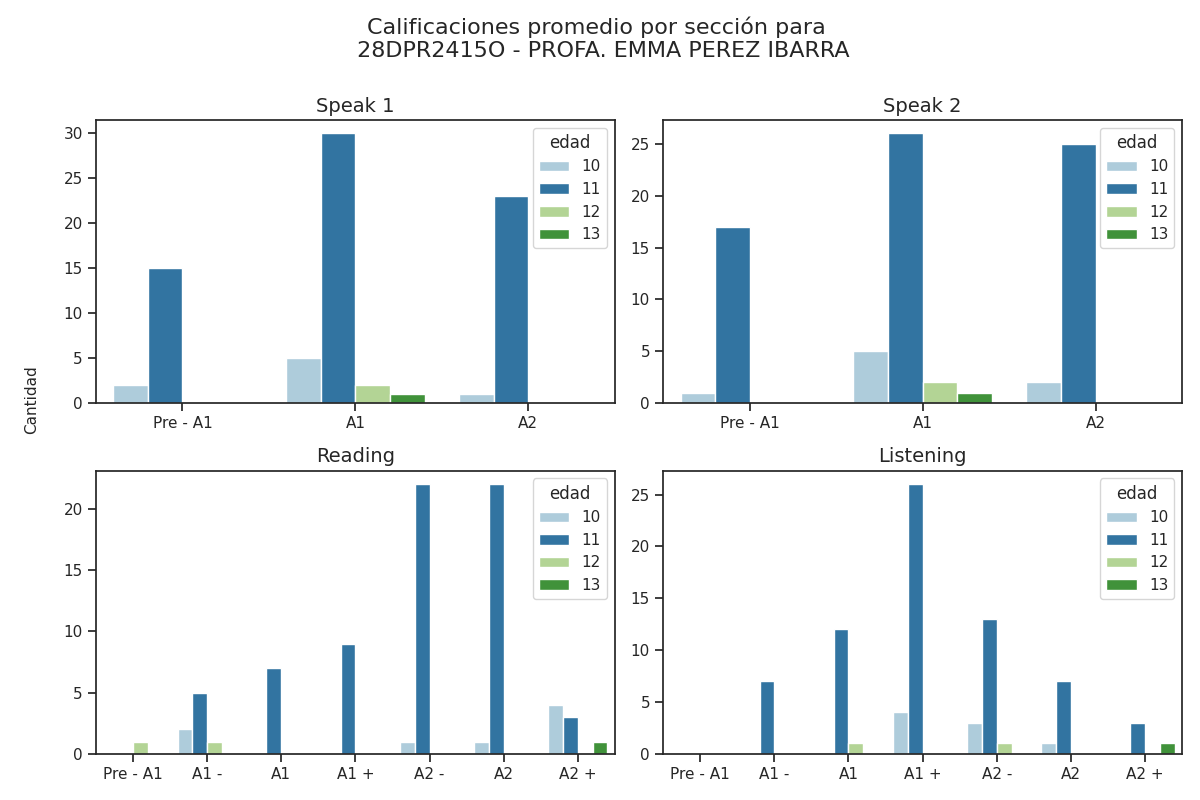

Values plotted in this chart, from the file beside it:
Sección, Calificación, Cantidad de alumnos con esa calificación, Edad
speak 1, Pre - A1, 15, 11
speak 1, A1, 30, 11
speak 1, A2, 23, 11
speak 2, Pre - A1, 17, 11
speak 2, A1, 26, 11
speak 2, A2, 25, 11
reading, Pre - A1, 0, 11
reading, A1 -, 5, 11
reading, A1, 7, 11
reading, A1 +, 9, 11
reading, A2 -, 22, 11
reading, A2, 22, 11
reading, A2 +, 3, 11
listening, Pre - A1, 0, 11
listening, A1 -, 7, 11
listening, A1, 12, 11
listening, A1 +, 26, 11
listening, A2 -, 13, 11
listening, A2, 7, 11
listening, A2 +, 3, 11
speak 1, Pre - A1, 2, 10
speak 1, A1, 5, 10
speak 1, A2, 1, 10
speak 2, Pre - A1, 1, 10
speak 2, A1, 5, 10
speak 2, A2, 2, 10
reading, Pre - A1, 0, 10
reading, A1 -, 2, 10
reading, A1, 0, 10
reading, A1 +, 0, 10
reading, A2 -, 1, 10
reading, A2, 1, 10
reading, A2 +, 4, 10
listening, Pre - A1, 0, 10
listening, A1 -, 0, 10
listening, A1, 0, 10
listening, A1 +, 4, 10
listening, A2 -, 3, 10
listening, A2, 1, 10
listening, A2 +, 0, 10
speak 1, Pre - A1, 0, 12
speak 1, A1, 2, 12
speak 1, A2, 0, 12
speak 2, Pre - A1, 0, 12
speak 2, A1, 2, 12
speak 2, A2, 0, 12
reading, Pre - A1, 1, 12
reading, A1 -, 1, 12
reading, A1, 0, 12
reading, A1 +, 0, 12
reading, A2 -, 0, 12
reading, A2, 0, 12
reading, A2 +, 0, 12
listening, Pre - A1, 0, 12
listening, A1 -, 0, 12
listening, A1, 1, 12
listening, A1 +, 0, 12
listening, A2 -, 1, 12
listening, A2, 0, 12
listening, A2 +, 0, 12
... 20 more rows
